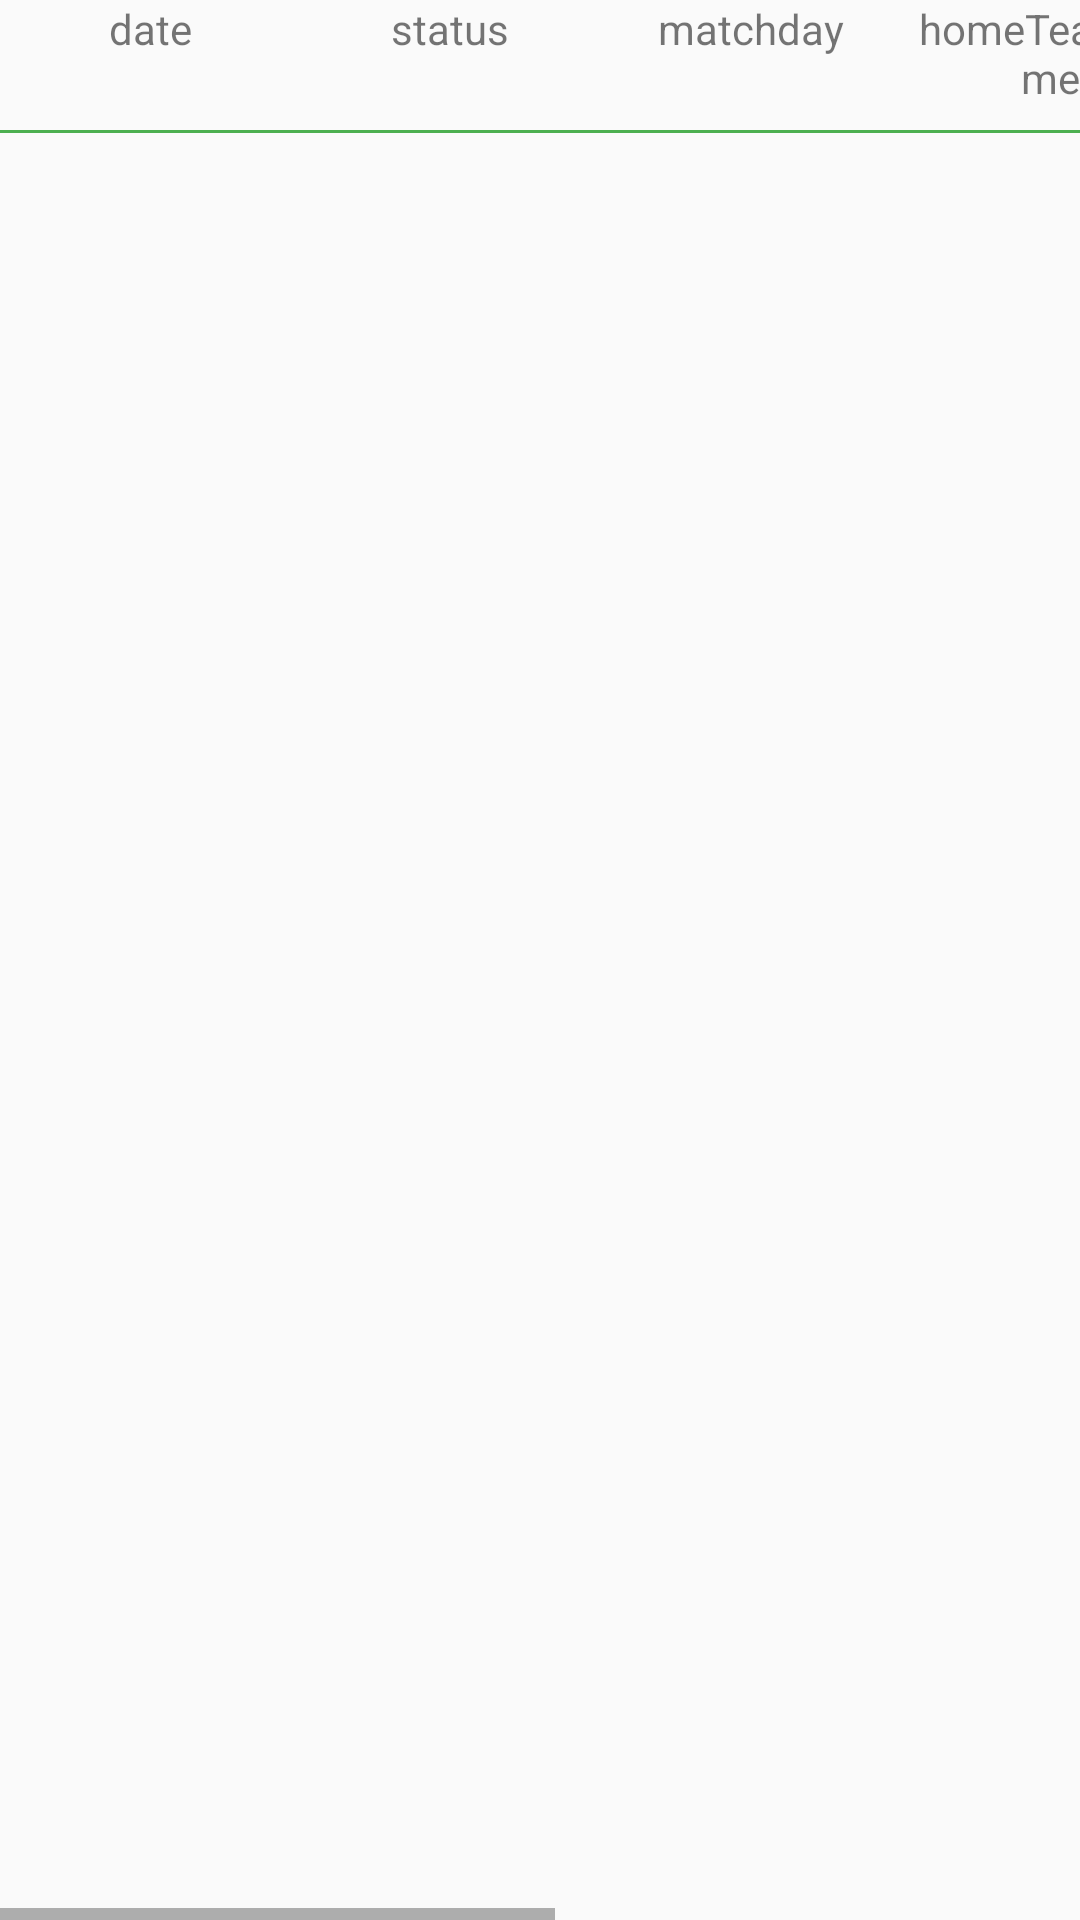

The Android layout XML behind this screen, and the referenced resources:
<!-- AndroidManifest.xml: application theme AppTheme -->
<!-- res/layout/activity_competitions_id_fixtures.xml -->
<?xml version="1.0" encoding="utf-8"?>
<LinearLayout xmlns:android="http://schemas.android.com/apk/res/android"
    xmlns:app="http://schemas.android.com/apk/res-auto"
    xmlns:fresco="http://schemas.android.com/apk/res-auto"
    android:layout_width="match_parent"
    android:layout_height="match_parent"
    android:layout_marginLeft="5dp"
    android:layout_marginRight="5dp"
    android:layout_marginTop="5dp"
    android:orientation="vertical">


    <HorizontalScrollView
        android:layout_width="match_parent"
        android:layout_height="match_parent">


        <LinearLayout
            android:layout_width="match_parent"
            android:layout_height="wrap_content"
            android:orientation="vertical">


            <TableLayout xmlns:android="http://schemas.android.com/apk/res/android"
                android:layout_width="match_parent"
                android:layout_height="wrap_content"


                >

                <TableRow>



                    <TextView
                        android:id="@+id/tvCompetitionsIdFixturesRight_date"
                        style="@style/activity_competitions_id_fixtures_Data"
                        android:text="@string/tvCompetitionsIdFixturesRight_date" />

                    <TextView
                        android:id="@+id/tvCompetitionsIdFixturesRight_status"
                        style="@style/activity_competitions_id_fixtures_Data"
                        android:text="@string/tvCompetitionsIdFixturesRight_status" />

                    <TextView
                        android:id="@+id/tvCompetitionsIdFixturesRight_matchday"
                        style="@style/activity_competitions_id_fixtures_Data"
                        android:text="@string/tvCompetitionsIdFixturesRight_matchday" />

                    <TextView
                        android:id="@+id/tvCompetitionsIdFixturesRight_homeTeamName"
                        style="@style/activity_competitions_id_fixtures_Data"
                        android:text="@string/tvCompetitionsIdFixturesRight_homeTeamName" />

                    <TextView
                        android:id="@+id/tvCompetitionsIdFixturesRight_awayTeamName"
                        style="@style/activity_competitions_id_fixtures_Data"
                        android:text="@string/tvCompetitionsIdFixturesRight_awayTeamName" />



                    <TextView
                        android:id="@+id/tvCompetitionsIdFixturesRight_goalsHomeTeam"
                        style="@style/activity_competitions_id_fixtures_Data"
                        android:text="@string/tvCompetitionsIdFixturesRight_goalsHomeTeam" />

                    <TextView
                        android:id="@+id/tvCompetitionsIdFixturesRight_goalsAwayTeam"
                        style="@style/activity_competitions_id_fixtures_Data"
                        android:text="@string/tvCompetitionsIdFixturesRight_goalsAwayTeam" />

                </TableRow>
            </TableLayout>


            <android.support.v7.widget.RecyclerView
                android:id="@+id/recycler_competitions_id_fixtures"
                android:layout_width="match_parent"
                android:layout_height="wrap_content"
                android:scrollbars="vertical" />


            <View
                android:layout_width="match_parent"
                android:layout_height="1dp"

                android:layout_marginTop="8dp"
                android:background="@color/primary" />
        </LinearLayout>
    </HorizontalScrollView>
</LinearLayout>
<!-- resources referenced by this layout -->
<resources>
  <color name="primary">#4CAF50</color>
  <string name="tvCompetitionsIdFixturesRight_awayTeamName">awayTeamName</string>
  <string name="tvCompetitionsIdFixturesRight_date">date</string>
  <string name="tvCompetitionsIdFixturesRight_goalsAwayTeam">goalsAwayTeam</string>
  <string name="tvCompetitionsIdFixturesRight_goalsHomeTeam">goalsHomeTeam</string>
  <string name="tvCompetitionsIdFixturesRight_homeTeamName">homeTeamName</string>
  <string name="tvCompetitionsIdFixturesRight_matchday">matchday</string>
  <string name="tvCompetitionsIdFixturesRight_status">status</string>
  <style name="activity_competitions_id_fixtures_Data">
          <item name="android:layout_width">100dp</item>
          <item name="android:layout_height">wrap_content</item>
          <item name="android:textAlignment">center</item>
      </style>
  <style name="AppTheme" parent="Theme.AppCompat.Light.DarkActionBar">
          
          <item name="colorPrimary">@color/primary</item>
          <item name="colorPrimaryDark">@color/primary_dark</item>
          <item name="colorAccent">@color/accent</item>
      </style>
  <color name="primary_dark">#388E3C</color>
  <color name="accent">#8BC34A</color>
</resources>
